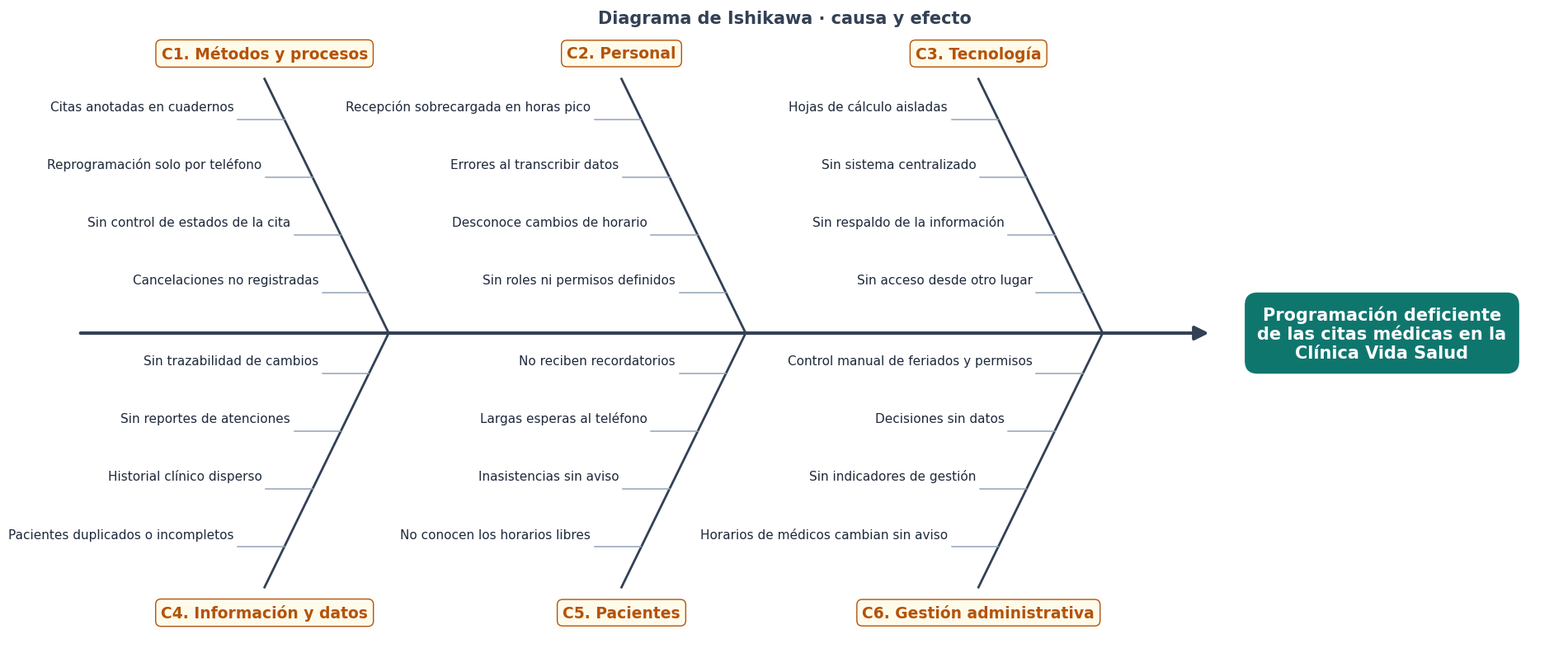

Write Python code to recreate this figure. (Note: this script raises an exception after producing the figure.)
# Dibuja el diagrama de Ishikawa (causa-efecto) del problema de la Clínica Vida Salud.
# Uso: python ishikawa.py  -> 04_ishikawa.png
from pathlib import Path

import matplotlib
matplotlib.use('Agg')
import matplotlib.pyplot as plt

EFECTO = 'Programación deficiente\nde las citas médicas en la\nClínica Vida Salud'
ARRIBA = [
    ('C1. Métodos y procesos', ['Citas anotadas en cuadernos', 'Reprogramación solo por teléfono',
                                'Sin control de estados de la cita', 'Cancelaciones no registradas']),
    ('C2. Personal', ['Recepción sobrecargada en horas pico', 'Errores al transcribir datos',
                      'Desconoce cambios de horario', 'Sin roles ni permisos definidos']),
    ('C3. Tecnología', ['Hojas de cálculo aisladas', 'Sin sistema centralizado',
                        'Sin respaldo de la información', 'Sin acceso desde otro lugar']),
]
ABAJO = [
    ('C4. Información y datos', ['Pacientes duplicados o incompletos', 'Historial clínico disperso',
                                 'Sin reportes de atenciones', 'Sin trazabilidad de cambios']),
    ('C5. Pacientes', ['No conocen los horarios libres', 'Inasistencias sin aviso',
                       'Largas esperas al teléfono', 'No reciben recordatorios']),
    ('C6. Gestión administrativa', ['Horarios de médicos cambian sin aviso', 'Sin indicadores de gestión',
                                    'Decisiones sin datos', 'Control manual de feriados y permisos']),
]

TEAL, GRIS, AMBAR = '#0f766e', '#334155', '#b45309'
fig, ax = plt.subplots(figsize=(19.5, 8.2), dpi=150)
ax.set_xlim(0, 19.5)
ax.set_ylim(0, 8.2)
ax.axis('off')
plt.rcParams['font.family'] = 'Segoe UI'

Y = 4.1
ax.annotate('', xy=(15.0, Y), xytext=(0.4, Y), arrowprops=dict(arrowstyle='-|>', lw=3, color=GRIS, mutation_scale=25))
ax.text(17.2, Y, EFECTO, ha='center', va='center', fontsize=15, fontweight='bold', color='white',
        bbox=dict(boxstyle='round,pad=0.7', fc=TEAL, ec=TEAL))
ax.text(9.5, 8.0, 'Diagrama de Ishikawa · causa y efecto', ha='center', fontsize=15, fontweight='bold', color=GRIS)

XS = [4.4, 9.0, 13.6]
for grupo, signo in ((ARRIBA, 1), (ABAJO, -1)):
    for (cat, causas), x in zip(grupo, XS):
        y_ext = Y + signo * 3.2
        x_ext = x - 1.6
        ax.plot([x_ext, x], [y_ext, Y], color=GRIS, lw=2)
        ax.text(x_ext, y_ext + signo * 0.32, cat, ha='center', va='center', fontsize=13.5, fontweight='bold', color=AMBAR,
                bbox=dict(boxstyle='round,pad=0.35', fc='#fffbeb', ec=AMBAR))
        for k, causa in enumerate(causas):
            t = (k + 0.7) / (len(causas) + 0.4)
            px = x_ext + (x - x_ext) * t
            py = y_ext + (Y - y_ext) * t
            ax.plot([px - 0.6, px], [py, py], color='#94a3b8', lw=1.1)
            ax.text(px - 0.65, py + 0.08, causa, ha='right', va='bottom', fontsize=11, color='#1e293b')

plt.tight_layout()
plt.savefig(Path(__file__).with_name('04_ishikawa.png'), facecolor='white')
print('04_ishikawa.png')
